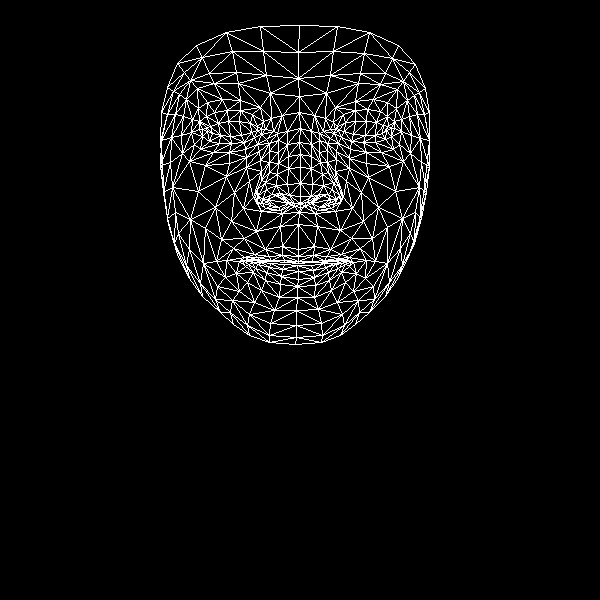

The file beside this chart, header and first rows:
, x, y
0, 298, 249
1, 300, 196
2, 299, 212
3, 288, 156
4, 300, 183
5, 300, 167
6, 300, 128
7, 207, 131
8, 299, 96
9, 298, 78
10, 299, 25
11, 298, 256
12, 298, 261
13, 298, 263
14, 297, 265
15, 298, 271
16, 298, 279
17, 297, 286
18, 297, 297
19, 300, 203
20, 288, 203
21, 167, 87
22, 244, 142
23, 231, 143
24, 219, 143
25, 202, 136
26, 254, 137
27, 227, 110
28, 240, 110
29, 214, 112
30, 206, 116
31, 194, 144
32, 249, 314
33, 202, 129
34, 161, 140
35, 181, 135
36, 234, 192
37, 282, 246
38, 284, 260
39, 265, 249
40, 254, 254
41, 271, 260
42, 261, 261
43, 236, 273
44, 289, 195
45, 287, 184
46, 186, 99
47, 260, 160
48, 258, 195
49, 257, 189
50, 198, 191
51, 288, 168
52, 214, 83
53, 197, 88
54, 177, 63
55, 270, 93
56, 252, 114
57, 226, 260
58, 177, 254
59, 267, 202
... 408 more rows
